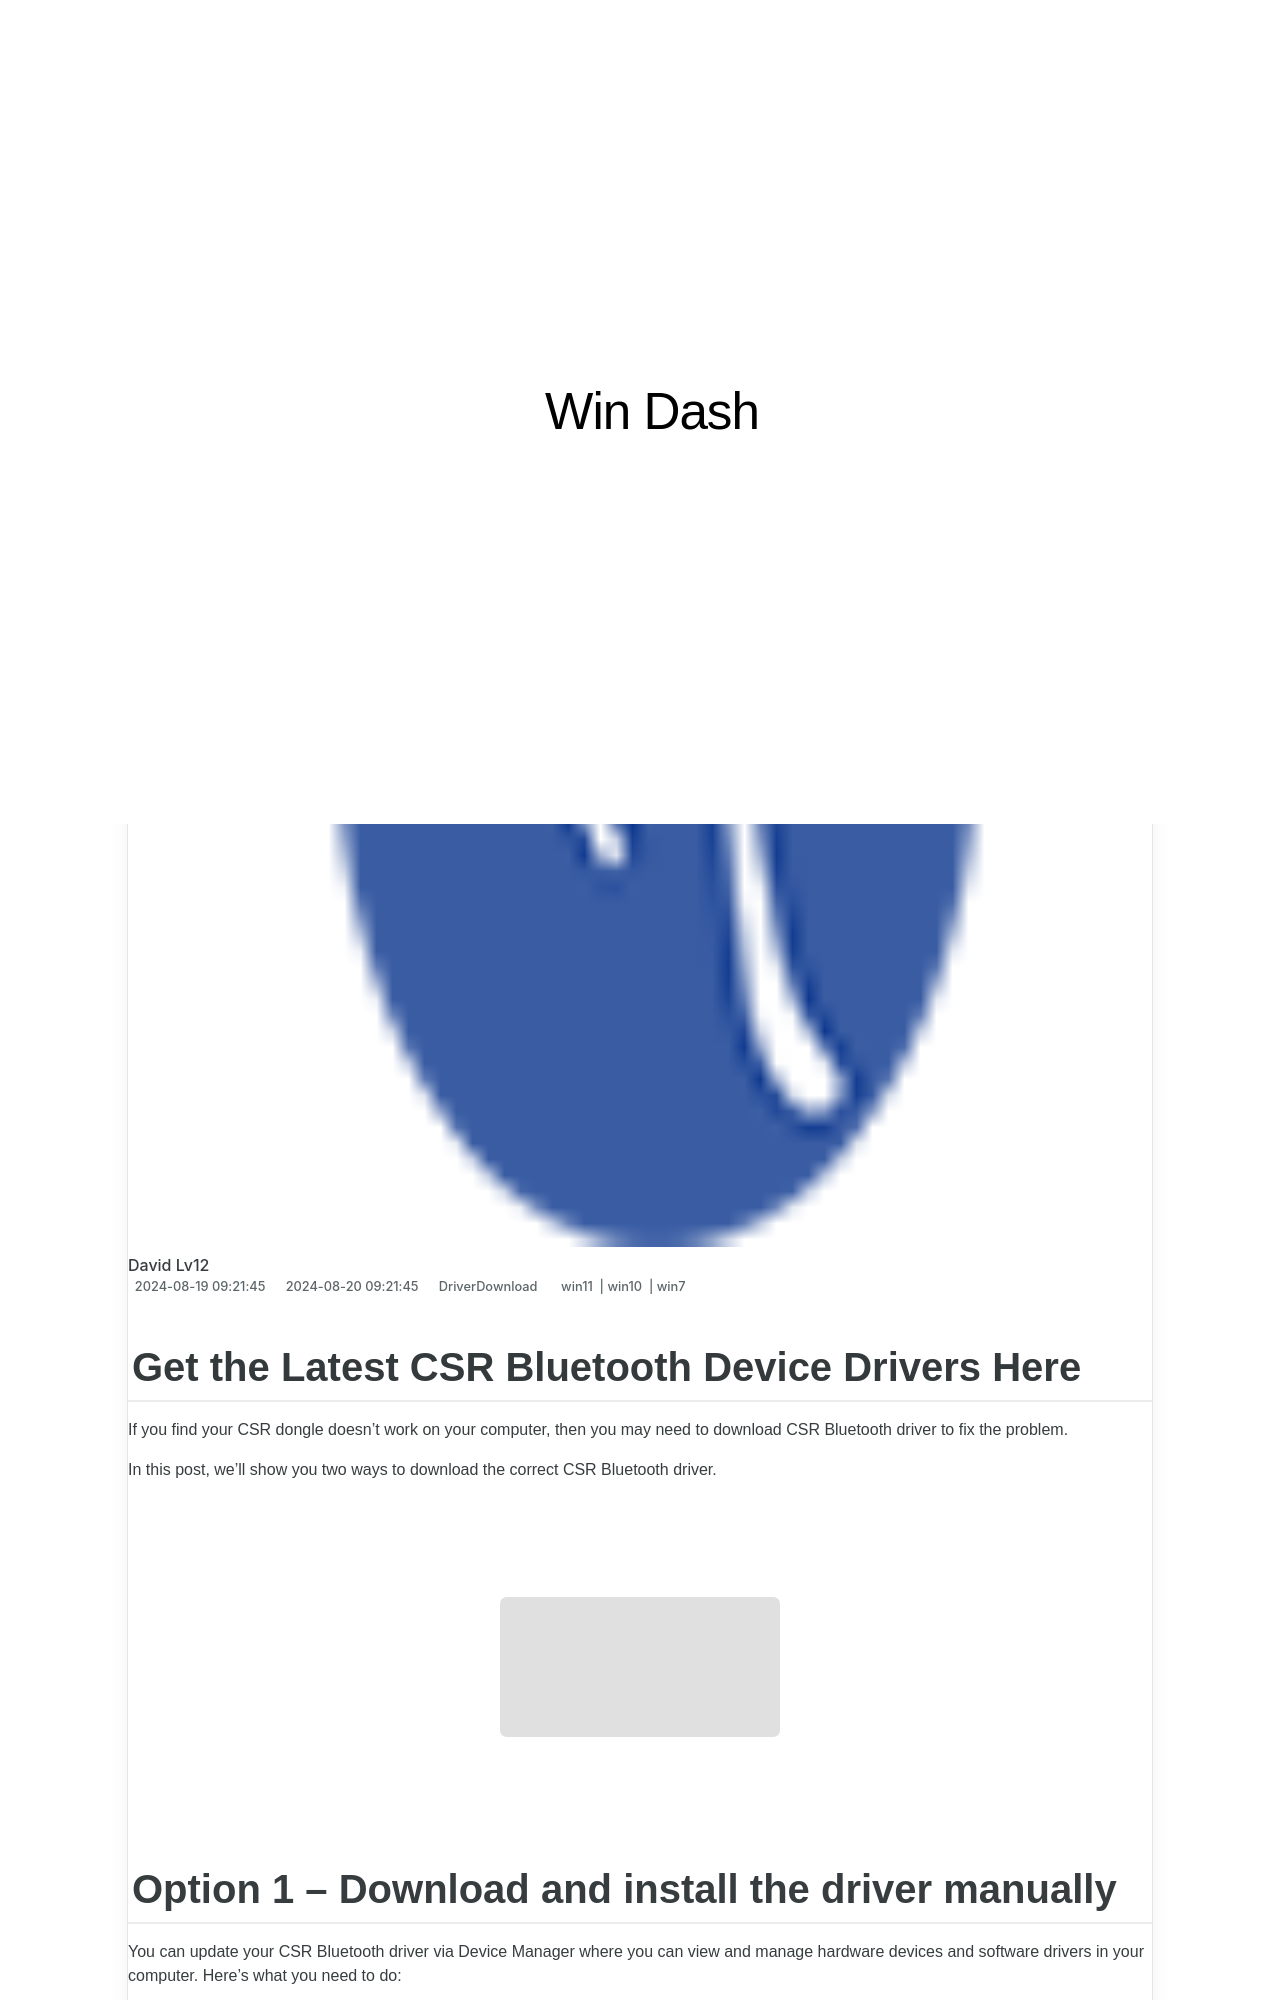

repository: techidaily/site-win-dash · page: 1722954717547-get-the-latest-csr-bluetooth-device-drivers-here/index.html · generator: jekyll

---
title: Get the Latest CSR Bluetooth Device Drivers Here
date: 2024-08-19T09:21:45.703Z
updated: 2024-08-20T09:21:45.703Z
tags:
  - win11
  - win10
  - win7
categories:
  - DriverDownload
description: This Article Describes Get the Latest CSR Bluetooth Device Drivers Here
excerpt: This Article Describes Get the Latest CSR Bluetooth Device Drivers Here
thumbnail: https://thmb.techidaily.com/93d0d2f898ab9f2aada0c8c4eae12b5163704e3e0107a7a0c827d88713775503.png
---

## Get the Latest CSR Bluetooth Device Drivers Here

If you find your CSR dongle doesn’t work on your computer, then you may need to download CSR Bluetooth driver to fix the problem.

 In this post, we’ll show you two ways to download the correct CSR Bluetooth driver.

<!-- affiliate ads begin -->
<a href="https://printrendy.pxf.io/c/5597632/1453719/17020" target="_top" id="1453719"><img src="//a.impactradius-go.com/display-ad/17020-1453719" border="0" alt="" width="300" height="250"/></a><img height="0" width="0" src="https://imp.pxf.io/i/5597632/1453719/17020" style="position:absolute;visibility:hidden;" border="0" />
<!-- affiliate ads end -->
